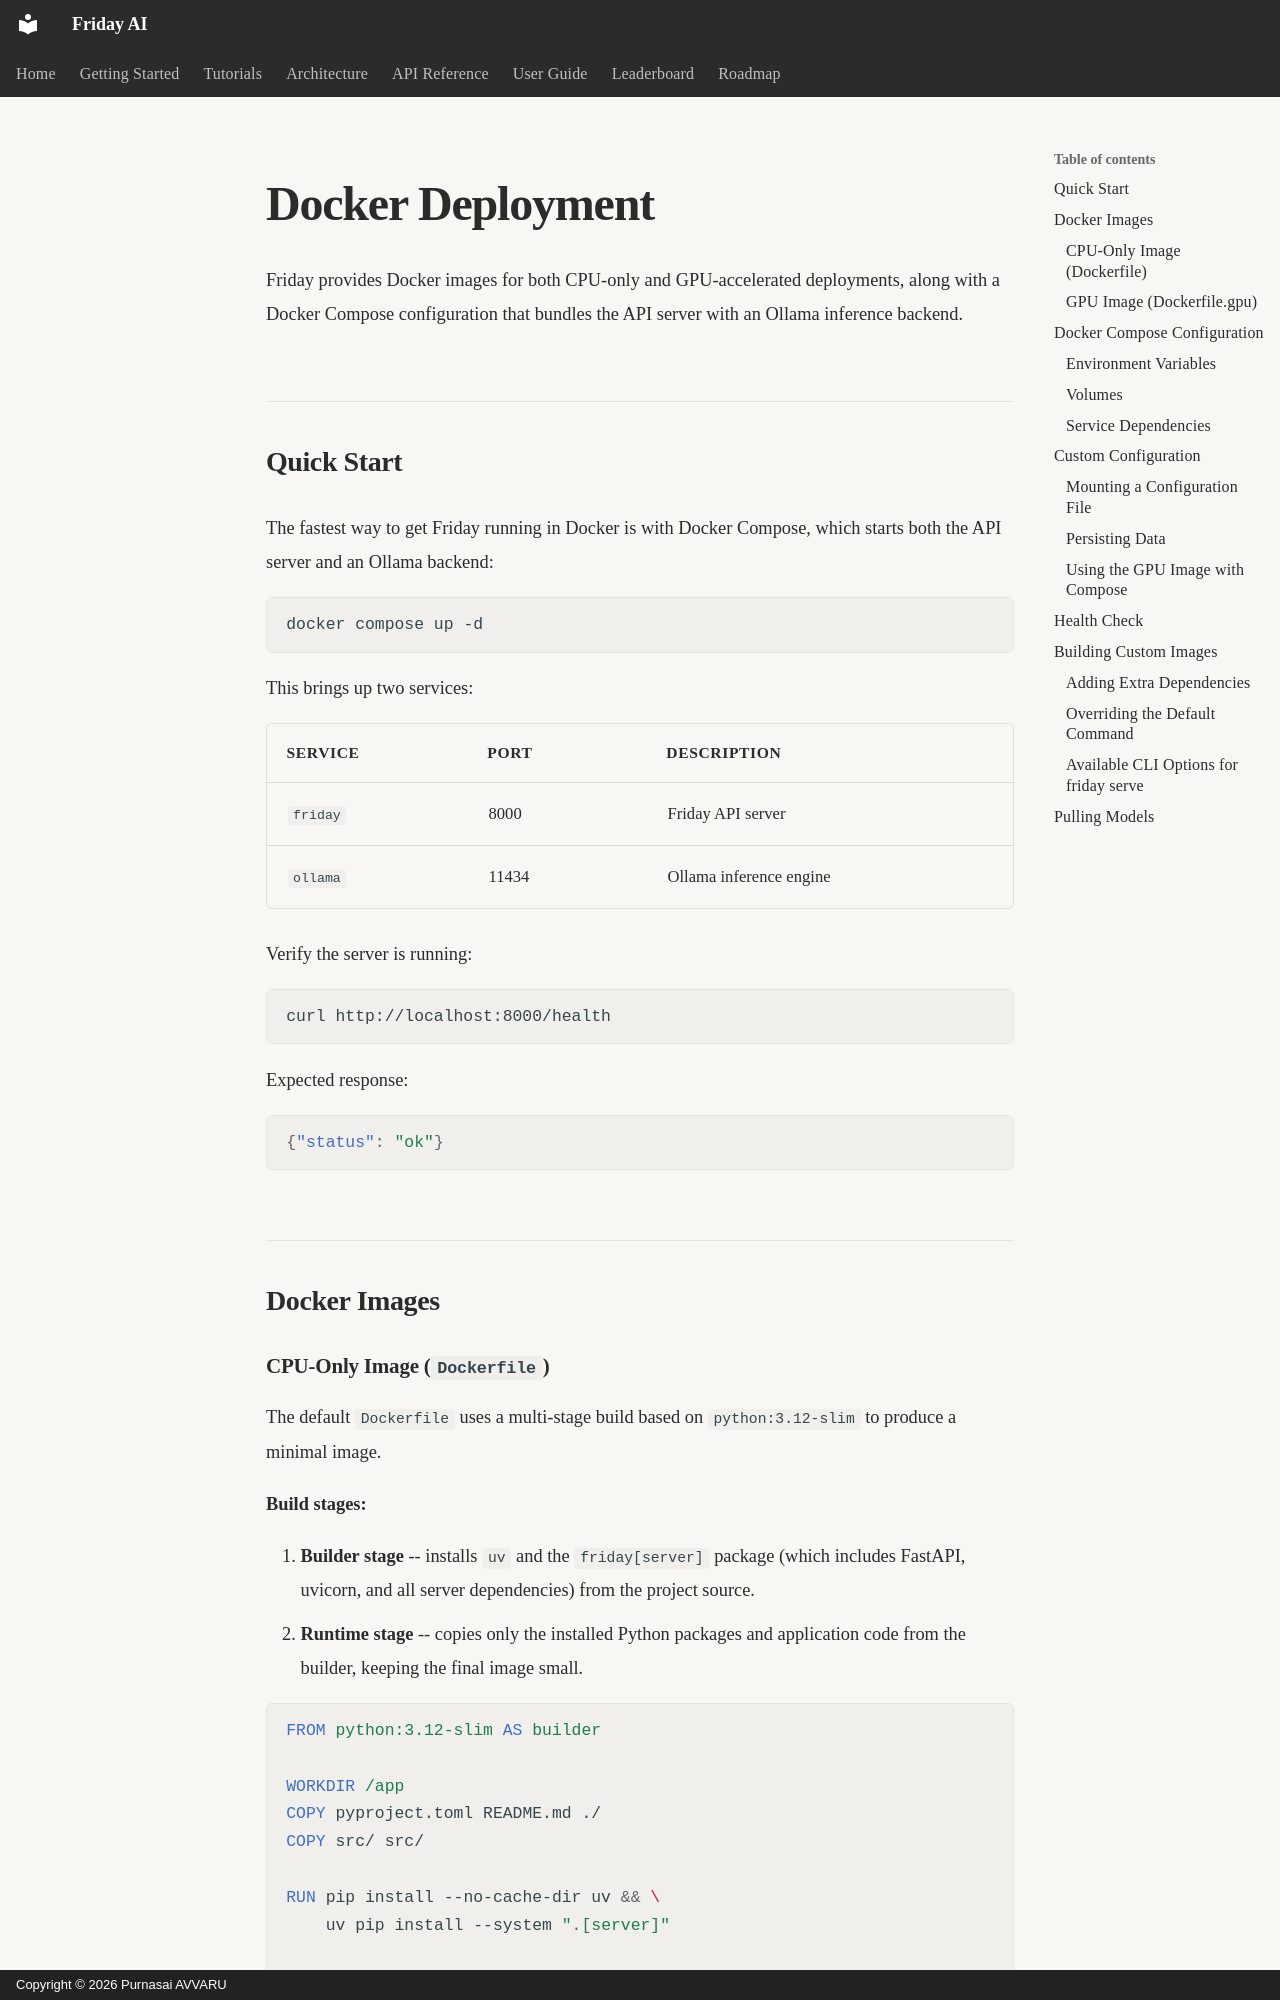

repository: purnasai1807-lgtm/Friday_AI · page: deployment/docker/index.html · generator: mkdocs · copyright: Copyright © 2026 Purnasai AVVARU

# Docker Deployment

Friday provides Docker images for both CPU-only and GPU-accelerated deployments, along with a Docker Compose configuration that bundles the API server with an Ollama inference backend.

## Quick Start

The fastest way to get Friday running in Docker is with Docker Compose, which starts both the API server and an Ollama backend:

```bash
docker compose up -d
```

This brings up two services:

| Service  | Port  | Description                        |
|----------|-------|------------------------------------|
| `friday` | 8000  | Friday API server              |
| `ollama` | 11434 | Ollama inference engine            |

Verify the server is running:

```bash
curl http://localhost:8000/health
```

Expected response:

```json
{"status": "ok"}
```

## Docker Images
